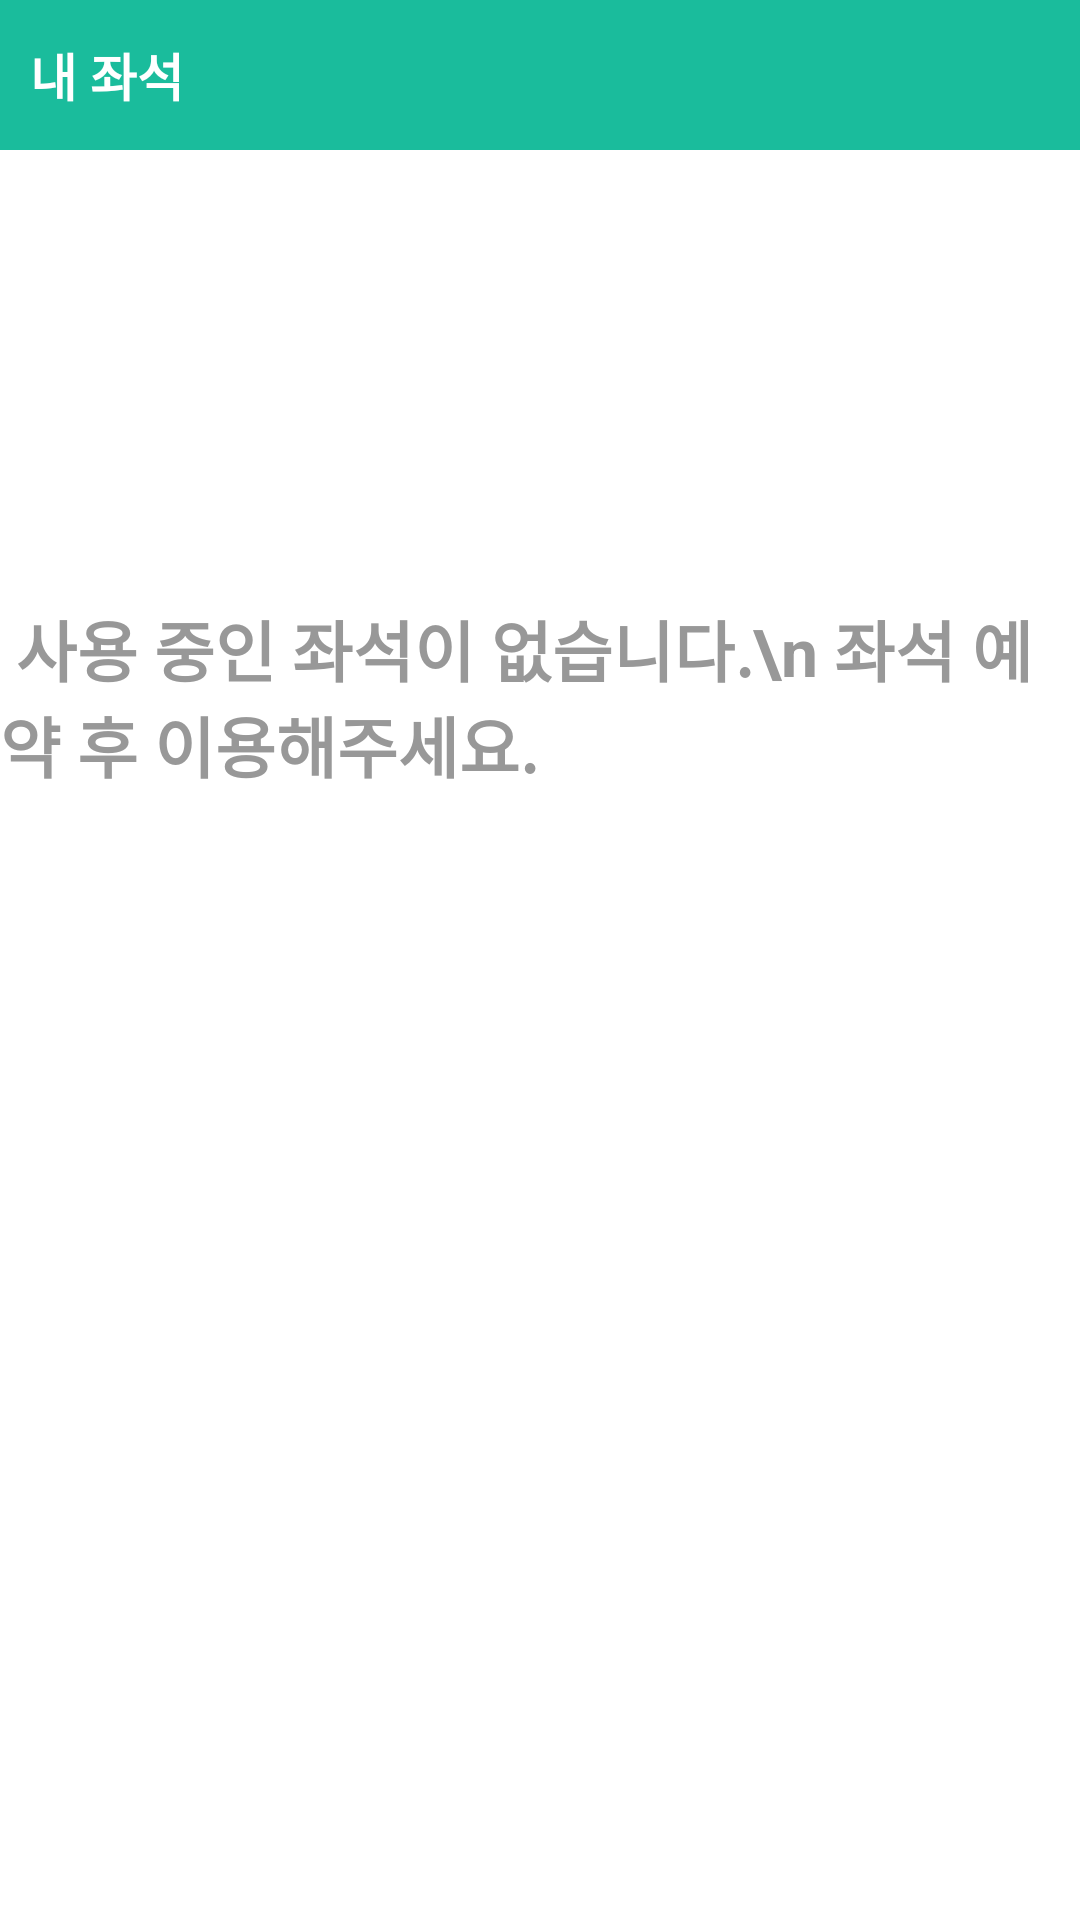

Here is an Android app screen rendered from its layout file. Give the layout XML and the strings, colors and styles it references.
<!-- AndroidManifest.xml: application theme Theme.SeatReservation -->
<!-- res/layout/frag_seat_my_seat_null.xml -->
<?xml version="1.0" encoding="utf-8"?>
<LinearLayout xmlns:android="http://schemas.android.com/apk/res/android"
    xmlns:tools="http://schemas.android.com/tools"
    android:layout_width="match_parent"
    android:layout_height="match_parent"
    xmlns:app="http://schemas.android.com/apk/res-auto"
    android:orientation="vertical">

    <LinearLayout
        android:layout_width="match_parent"
        android:layout_height="50dp"
        android:orientation="horizontal"
        android:background="#1ABC9C">

        <TextView
            android:layout_width="wrap_content"
            android:layout_height="wrap_content"
            android:layout_gravity="center"
            android:layout_weight="1"
            android:padding="10dp"
            android:text="내 좌석"
            android:textStyle="bold"
            android:textColor="#FFFFFF"
            android:textSize="17dp" />
    </LinearLayout>

    <TextView
        android:layout_marginTop="150dp"
        android:layout_width="wrap_content"
        android:layout_height="wrap_content"
        android:text=" 사용 중인 좌석이 없습니다.\n 좌석 예약 후 이용해주세요."
        android:textSize="22dp"
        android:textColor="#989898"
        android:textStyle="bold"
        android:layout_gravity="center"/>

</LinearLayout>
<!-- resources referenced by this layout -->
<resources>
  <style name="Theme.SeatReservation" parent="Theme.MaterialComponents.DayNight.DarkActionBar">
          
          <item name="colorPrimary">#1ABC9C</item>
          <item name="colorPrimaryVariant">#13E8BE</item>
          <item name="colorOnPrimary">@color/white</item>
          
          <item name="colorSecondary">@color/teal_200</item>
          <item name="colorSecondaryVariant">@color/teal_700</item>
          <item name="colorOnSecondary">@color/black</item>
          
          <item name="android:statusBarColor" tools:targetApi="l">?attr/colorPrimaryVariant</item>
  
          <item name="windowActionBar">false</item>
          <item name="windowNoTitle">true</item>
          
      </style>
  <color name="white">#FFFFFFFF</color>
  <color name="teal_200">#FF03DAC5</color>
  <color name="teal_700">#FF018786</color>
  <color name="black">#FF000000</color>
</resources>
